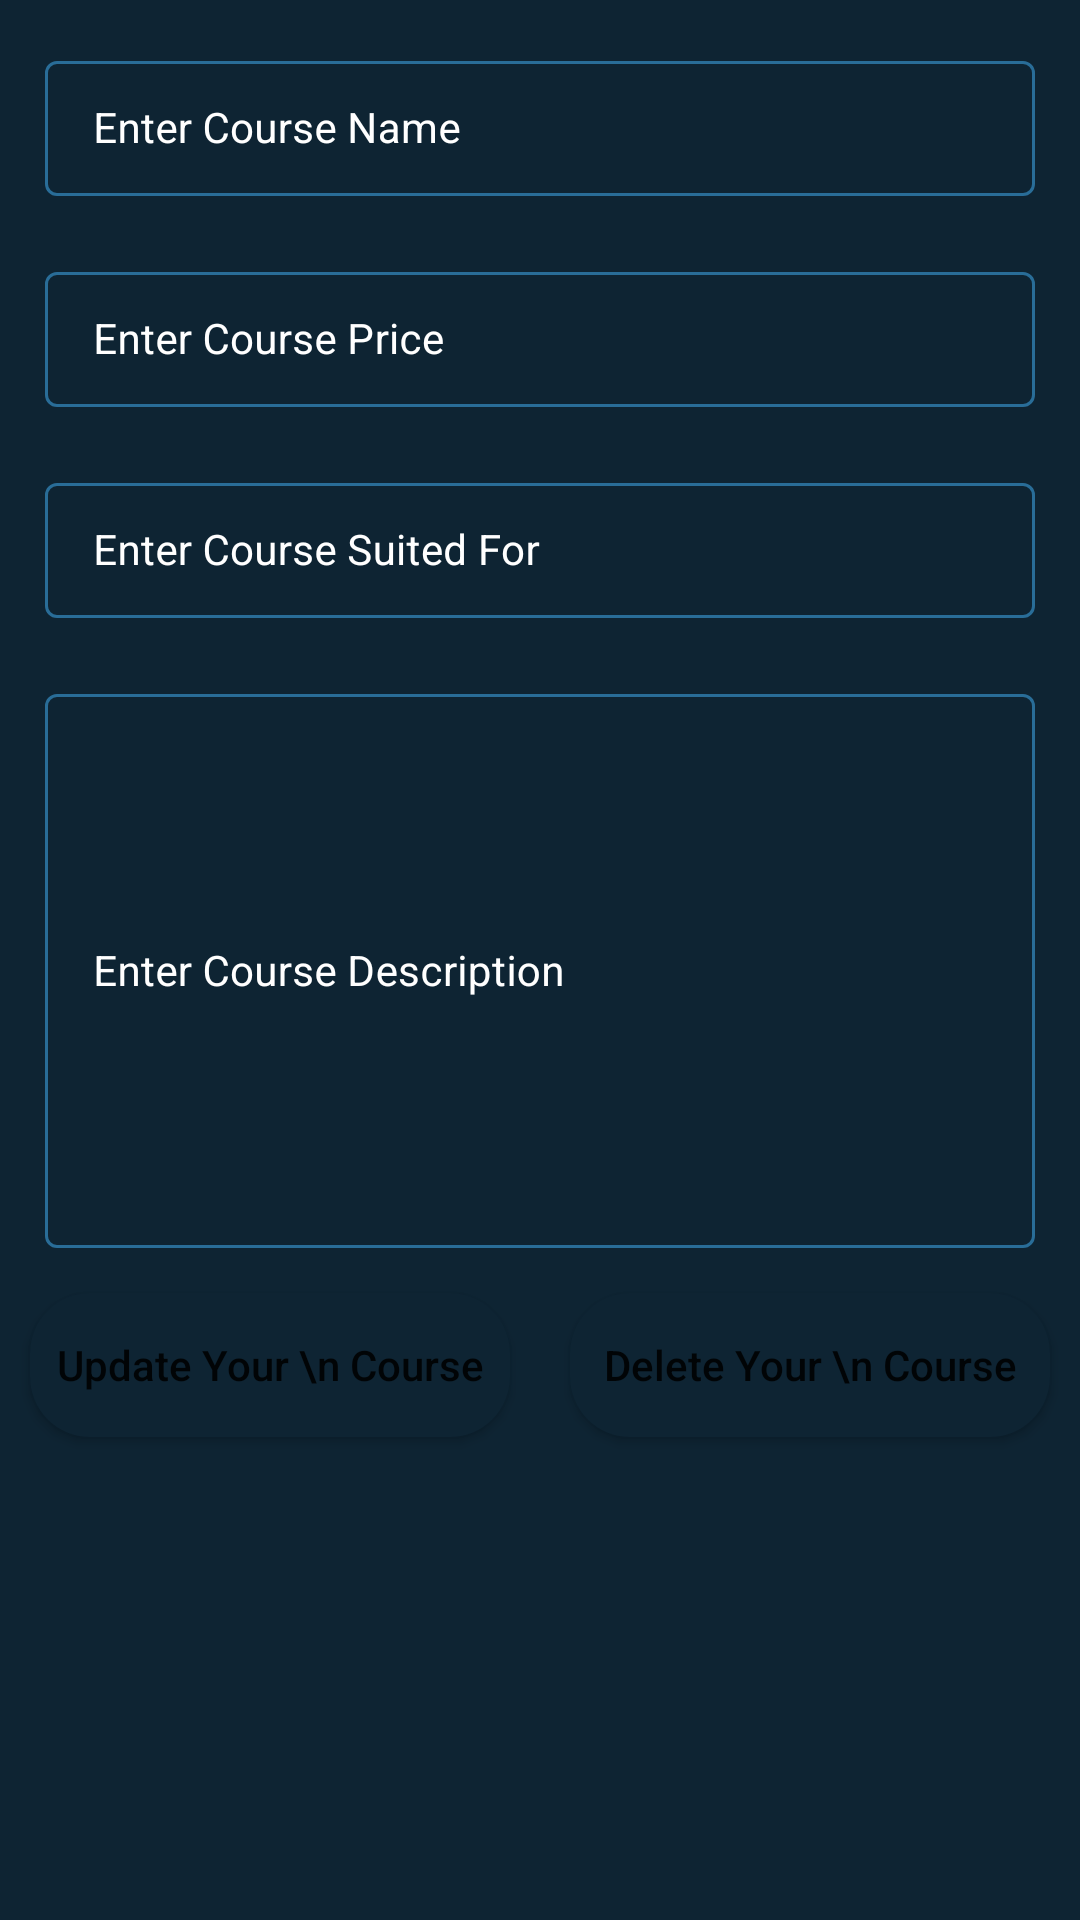

This screen was rendered from an Android layout file. Write that file and the resources it references.
<!-- AndroidManifest.xml: application theme Theme.SubWisely -->
<!-- res/layout/activity_edit_course.xml -->
<?xml version="1.0" encoding="utf-8"?>
<ScrollView xmlns:android="http://schemas.android.com/apk/res/android"
    xmlns:app="http://schemas.android.com/apk/res-auto"
    xmlns:tools="http://schemas.android.com/tools"
    android:layout_width="match_parent"
    android:layout_height="match_parent"
    android:background="@color/black_shade_1"
    tools:context=".EditSubActivity"
    >

    <RelativeLayout
        android:layout_width="match_parent"
        android:layout_height="wrap_content">

        <LinearLayout
            android:layout_width="match_parent"
            android:layout_height="wrap_content"
            android:orientation="vertical">

            
            <com.google.android.material.textfield.TextInputLayout
                android:id="@+id/idTILCourseName"
                style="@style/TextInputLayout"
                android:layout_width="match_parent"
                android:layout_height="wrap_content"
                android:layout_marginLeft="10dp"
                android:layout_marginTop="10dp"
                android:layout_marginRight="10dp"
                android:hint="Enter Course Name"
                android:padding="5dp"
                android:textColorHint="@color/white"
                app:hintTextColor="@color/white">

                <com.google.android.material.textfield.TextInputEditText
                    android:id="@+id/subNameET"
                    android:layout_width="match_parent"
                    android:layout_height="match_parent"
                    android:ems="10"
                    android:importantForAutofill="no"
                    android:inputType="textImeMultiLine|textMultiLine"
                    android:textColor="@color/white"
                    android:textColorHint="@color/white"
                    android:textSize="14sp" />
            </com.google.android.material.textfield.TextInputLayout>

            
            <com.google.android.material.textfield.TextInputLayout
                android:id="@+id/idTILCoursePrice"
                style="@style/TextInputLayout"
                android:layout_width="match_parent"
                android:layout_height="wrap_content"
                android:layout_marginLeft="10dp"
                android:layout_marginTop="10dp"
                android:layout_marginRight="10dp"
                android:hint="Enter Course Price"
                android:padding="5dp"
                android:textColorHint="@color/white"
                app:boxStrokeColor="@color/purple_200"
                app:hintTextColor="@color/white">

                <com.google.android.material.textfield.TextInputEditText
                    android:id="@+id/subFeesET"
                    android:layout_width="match_parent"
                    android:layout_height="match_parent"
                    android:ems="10"
                    android:importantForAutofill="no"
                    android:inputType="phone"
                    android:textColor="@color/white"
                    android:textColorHint="@color/white"
                    android:textSize="14sp"
                    app:boxStrokeColor="@color/purple_200" />
            </com.google.android.material.textfield.TextInputLayout>

            
            <com.google.android.material.textfield.TextInputLayout
                android:id="@+id/idTILCourseSuitedFor"
                style="@style/TextInputLayout"
                android:layout_width="match_parent"
                android:layout_height="wrap_content"
                android:layout_marginLeft="10dp"
                android:layout_marginTop="10dp"
                android:layout_marginRight="10dp"
                android:hint="Enter Course Suited For"
                android:padding="5dp"
                android:textColorHint="@color/white"
                app:hintTextColor="@color/white">

                <com.google.android.material.textfield.TextInputEditText
                    android:id="@+id/paidOnBasisET"
                    android:layout_width="match_parent"
                    android:layout_height="match_parent"
                    android:ems="10"
                    android:importantForAutofill="no"
                    android:inputType="textImeMultiLine|textMultiLine"
                    android:textColor="@color/white"
                    android:textColorHint="@color/white"
                    android:textSize="14sp" />
            </com.google.android.material.textfield.TextInputLayout>


            
            <com.google.android.material.textfield.TextInputLayout
                android:id="@+id/idTILCourseDescription"
                style="@style/TextInputLayout"
                android:layout_width="match_parent"
                android:layout_height="200dp"
                android:layout_marginLeft="10dp"
                android:layout_marginTop="10dp"
                android:layout_marginRight="10dp"
                android:hint="Enter Course Description"
                android:padding="5dp"
                android:textColorHint="@color/white"
                app:hintTextColor="@color/white">

                <com.google.android.material.textfield.TextInputEditText
                    android:id="@+id/subDescrptionET"
                    android:layout_width="match_parent"
                    android:layout_height="match_parent"
                    android:ems="10"
                    android:importantForAutofill="no"
                    android:inputType="textImeMultiLine|textMultiLine"
                    android:textColor="@color/white"
                    android:textColorHint="@color/white"
                    android:textSize="14sp" />
            </com.google.android.material.textfield.TextInputLayout>

            <LinearLayout
                android:layout_width="match_parent"
                android:layout_height="wrap_content"
                android:orientation="horizontal"
                android:weightSum="2">

                
                <Button
                    android:id="@+id/addSubscriptionbtn"
                    android:layout_width="0dp"
                    android:layout_height="wrap_content"
                    android:layout_marginStart="10dp"
                    android:layout_marginTop="10dp"
                    android:layout_marginEnd="10dp"
                    android:layout_marginBottom="10dp"
                    android:layout_weight="1"
                    android:background="@drawable/custom_button_back"
                    android:text="Update Your \n Course"
                    android:textAllCaps="false" />

                
                <Button
                    android:id="@+id/idBtnDeleteCourse"
                    android:layout_width="0dp"
                    android:layout_height="wrap_content"
                    android:layout_marginStart="10dp"
                    android:layout_marginTop="10dp"
                    android:layout_marginEnd="10dp"
                    android:layout_marginBottom="10dp"
                    android:layout_weight="1"
                    android:background="@drawable/custom_button_back"
                    android:text="Delete Your \n Course"
                    android:textAllCaps="false" />

            </LinearLayout>
        </LinearLayout>

        
        <ProgressBar
            android:id="@+id/idPBLoading"
            android:layout_width="wrap_content"
            android:layout_height="wrap_content"
            android:layout_centerInParent="true"
            android:layout_gravity="center"
            android:layout_marginTop="20dp"
            android:indeterminate="true"
            android:indeterminateDrawable="@drawable/progress_back"
            android:visibility="gone" />

    </RelativeLayout>

</ScrollView>
<!-- resources referenced by this layout -->
<resources>
  <color name="black_shade_1">#0e2433</color>
  <color name="purple_200">#296D98</color>
  <color name="white">#FFFFFFFF</color>
  <!-- drawable custom_button_back (drawable) -->
  <?xml version="1.0" encoding="utf-8"?>
  <shape xmlns:android="http://schemas.android.com/apk/res/android">
  <solid android:color="@color/black_shade_1"/>
      <corners android:radius="20dp"/>
  </shape>
  <!-- drawable progress_back (drawable) -->
  <?xml version="1.0" encoding="utf-8"?>
  <rotate xmlns:android="http://schemas.android.com/apk/res/android"
      android:fromDegrees="0"
      android:pivotX="50%"
      android:pivotY="50%"
      android:toDegrees="360">
      <shape
          android:innerRadiusRatio="3"
          android:shape="ring"
          android:thicknessRatio="8"
          android:useLevel="false"
          >
          <size   android:height="76dip"
                  android:width="76dip"/>
          <gradient   android:angle="0"
                      android:endColor="#00ffffff"
                      android:startColor="@color/purple_200"
                      android:type="sweep"
                      android:useLevel="false">
  
          </gradient>
      </shape>
  
  </rotate>
  <style name="TextInputLayout" parent="Widget.MaterialComponents.TextInputLayout.OutlinedBox.Dense">
          <item name="boxStrokeColor">#296D98</item>
          <item name="boxStrokeWidth">1dp</item>
      </style>
  <style name="Theme.SubWisely" parent="Theme.MaterialComponents.DayNight.DarkActionBar">
          
          <item name="colorPrimary">@color/purple_500</item>
          <item name="colorPrimaryVariant">@color/purple_700</item>
          <item name="colorOnPrimary">@color/white</item>
          
          <item name="colorSecondary">@color/teal_200</item>
          <item name="colorSecondaryVariant">@color/teal_700</item>
          <item name="colorOnSecondary">@color/black</item>
          
          <item name="android:statusBarColor" tools:targetApi="l">?attr/colorPrimaryVariant</item>
          
      </style>
  <color name="purple_500">#FF6200EE</color>
  <color name="purple_700">#FF3700B3</color>
  <color name="teal_200">#FF03DAC5</color>
  <color name="teal_700">#FF018786</color>
  <color name="black">#FF000000</color>
</resources>
